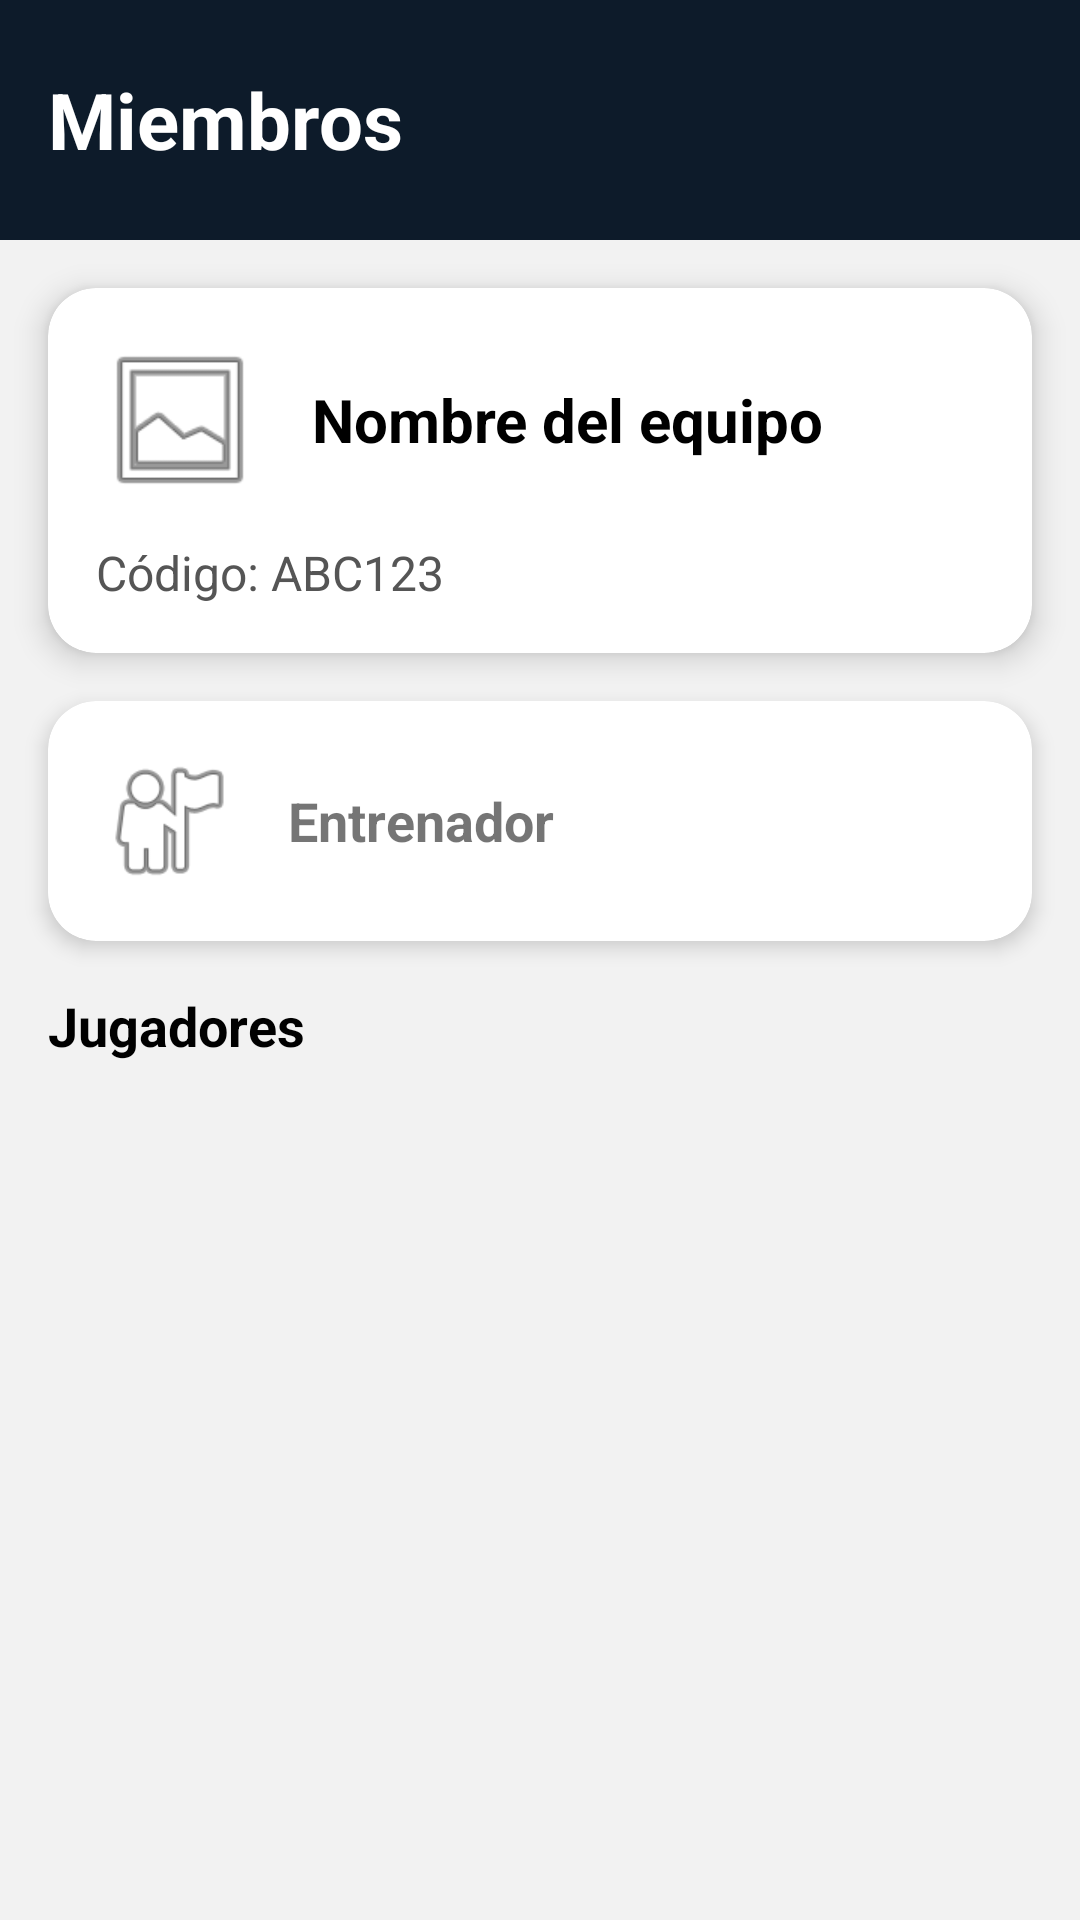

Produce the Android XML layout that renders to this screen, including the resource entries it uses.
<!-- AndroidManifest.xml: application theme Theme.PadelMore -->
<!-- res/layout/activity_miembros.xml -->
<?xml version="1.0" encoding="utf-8"?>
<RelativeLayout xmlns:android="http://schemas.android.com/apk/res/android"
    xmlns:app="http://schemas.android.com/apk/res-auto"
    android:layout_width="match_parent"
    android:layout_height="match_parent"
    android:background="#F2F2F2">

    
    <RelativeLayout
        android:id="@+id/headerMiembros"
        android:layout_width="match_parent"
        android:layout_height="80dp"
        android:background="@color/primary_blue"
        android:padding="16dp">

        <TextView
            android:id="@+id/txtTituloMiembros"
            android:layout_width="wrap_content"
            android:layout_height="wrap_content"
            android:text="Miembros"
            android:textColor="#FFFFFF"
            android:textSize="26sp"
            android:textStyle="bold"
            android:layout_centerVertical="true" />
    </RelativeLayout>

    
    <androidx.cardview.widget.CardView
        android:id="@+id/cardEquipo"
        android:layout_width="match_parent"
        android:layout_height="wrap_content"
        android:layout_below="@id/headerMiembros"
        android:layout_margin="16dp"
        app:cardCornerRadius="16dp"
        app:cardElevation="6dp">

        <LinearLayout
            android:layout_width="match_parent"
            android:layout_height="wrap_content"
            android:orientation="vertical"
            android:padding="16dp">

            <LinearLayout
                android:layout_width="match_parent"
                android:layout_height="wrap_content"
                android:orientation="horizontal"
                android:gravity="center_vertical">

                <ImageView
                    android:id="@+id/imgEscudoEquipo"
                    android:layout_width="56dp"
                    android:layout_height="56dp"
                    android:src="@android:drawable/ic_menu_gallery"
                    android:scaleType="centerCrop" />

                <TextView
                    android:id="@+id/txtNombreEquipo"
                    android:layout_width="wrap_content"
                    android:layout_height="wrap_content"
                    android:layout_marginStart="16dp"
                    android:text="Nombre del equipo"
                    android:textSize="20sp"
                    android:textStyle="bold"
                    android:textColor="#000000" />
            </LinearLayout>

            <TextView
                android:id="@+id/txtCodigoEquipo"
                android:layout_width="match_parent"
                android:layout_height="wrap_content"
                android:text="Código: ABC123"
                android:textSize="16sp"
                android:textColor="#555555"
                android:layout_marginTop="12dp" />
        </LinearLayout>
    </androidx.cardview.widget.CardView>

    
    <androidx.cardview.widget.CardView
        android:id="@+id/cardEntrenador"
        android:layout_width="match_parent"
        android:layout_height="wrap_content"
        android:layout_below="@id/cardEquipo"
        android:layout_marginHorizontal="16dp"
        android:layout_marginBottom="8dp"
        app:cardCornerRadius="16dp"
        app:cardElevation="4dp">

        <LinearLayout
            android:layout_width="match_parent"
            android:layout_height="wrap_content"
            android:orientation="horizontal"
            android:padding="16dp"
            android:gravity="center_vertical">

            <ImageView
                android:id="@+id/imgEntrenador"
                android:layout_width="48dp"
                android:layout_height="48dp"
                android:src="@android:drawable/ic_menu_myplaces"
                android:scaleType="centerCrop" />

            <TextView
                android:id="@+id/txtEntrenador"
                android:layout_width="wrap_content"
                android:layout_height="wrap_content"
                android:layout_marginStart="16dp"
                android:text="Entrenador"
                android:textSize="18sp"
                android:textStyle="bold" />
        </LinearLayout>
    </androidx.cardview.widget.CardView>

    
    <TextView
        android:id="@+id/txtJugadoresTitulo"
        android:layout_width="wrap_content"
        android:layout_height="wrap_content"
        android:text="Jugadores"
        android:textStyle="bold"
        android:textSize="18sp"
        android:textColor="#000000"
        android:layout_below="@id/cardEntrenador"
        android:layout_marginStart="16dp"
        android:layout_marginTop="8dp" />

    <androidx.recyclerview.widget.RecyclerView
        android:id="@+id/recyclerJugadores"
        android:layout_width="match_parent"
        android:layout_height="match_parent"
        android:layout_below="@id/txtJugadoresTitulo"
        android:padding="16dp" />

</RelativeLayout>
<!-- resources referenced by this layout -->
<resources>
  <color name="primary_blue">#0D1B2A</color>
  <style name="Theme.PadelMore" parent="Theme.AppCompat.Light.NoActionBar">
          <item name="android:statusBarColor">@color/dark_blue</item>
          <item name="colorPrimary">@color/primary_blue</item>
          <item name="colorPrimaryDark">@color/dark_blue</item>
          <item name="colorAccent">@color/accent_orange</item>
          <item name="android:windowBackground">@color/light_gray</item>
      </style>
  <color name="dark_blue">#050C15</color>
  <color name="accent_orange">#D4AF37</color>
  <color name="light_gray">#F5F5F5</color>
</resources>
